Image classification data set "dataset2mo" (lei047483-a11y/TCM-MicroScope on GitHub). Class labels (24): arborvitae seed, baiziren, banxiaqu, chinese angelica, chuanqiong, cinnabar, cinnamon bark, codonopsis root, cuwuweizi, danggui, dangshen, fuling, honey fried astragalus, honey fried licorice, poria, processed pinellia, rougui, sour jujube seed, suanzaoren, szechuan lovage rhizome, vinegar processed schisandra, zhigancao, zhihuangqi, zhusha.

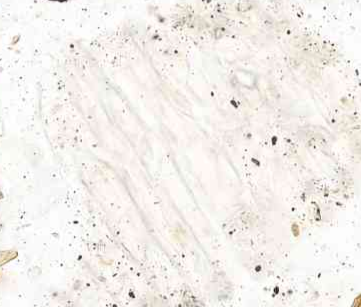
Label: chinese angelica

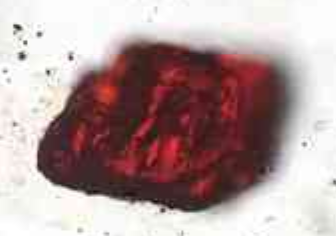
Label: cinnabar

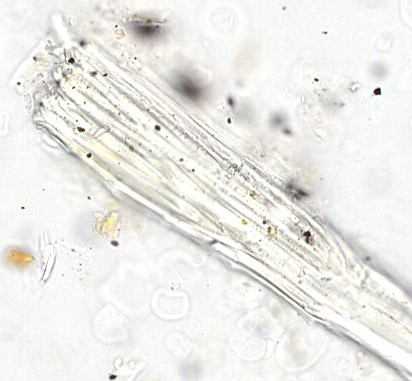
Label: honey fried licorice

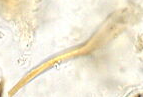
Label: poria

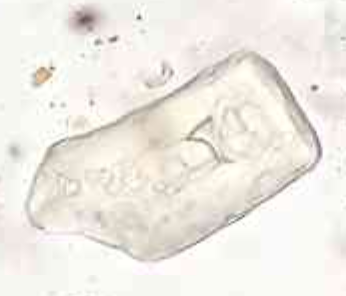
Label: rougui

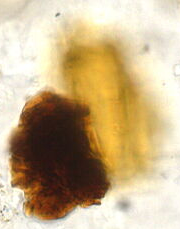
Label: zhusha
